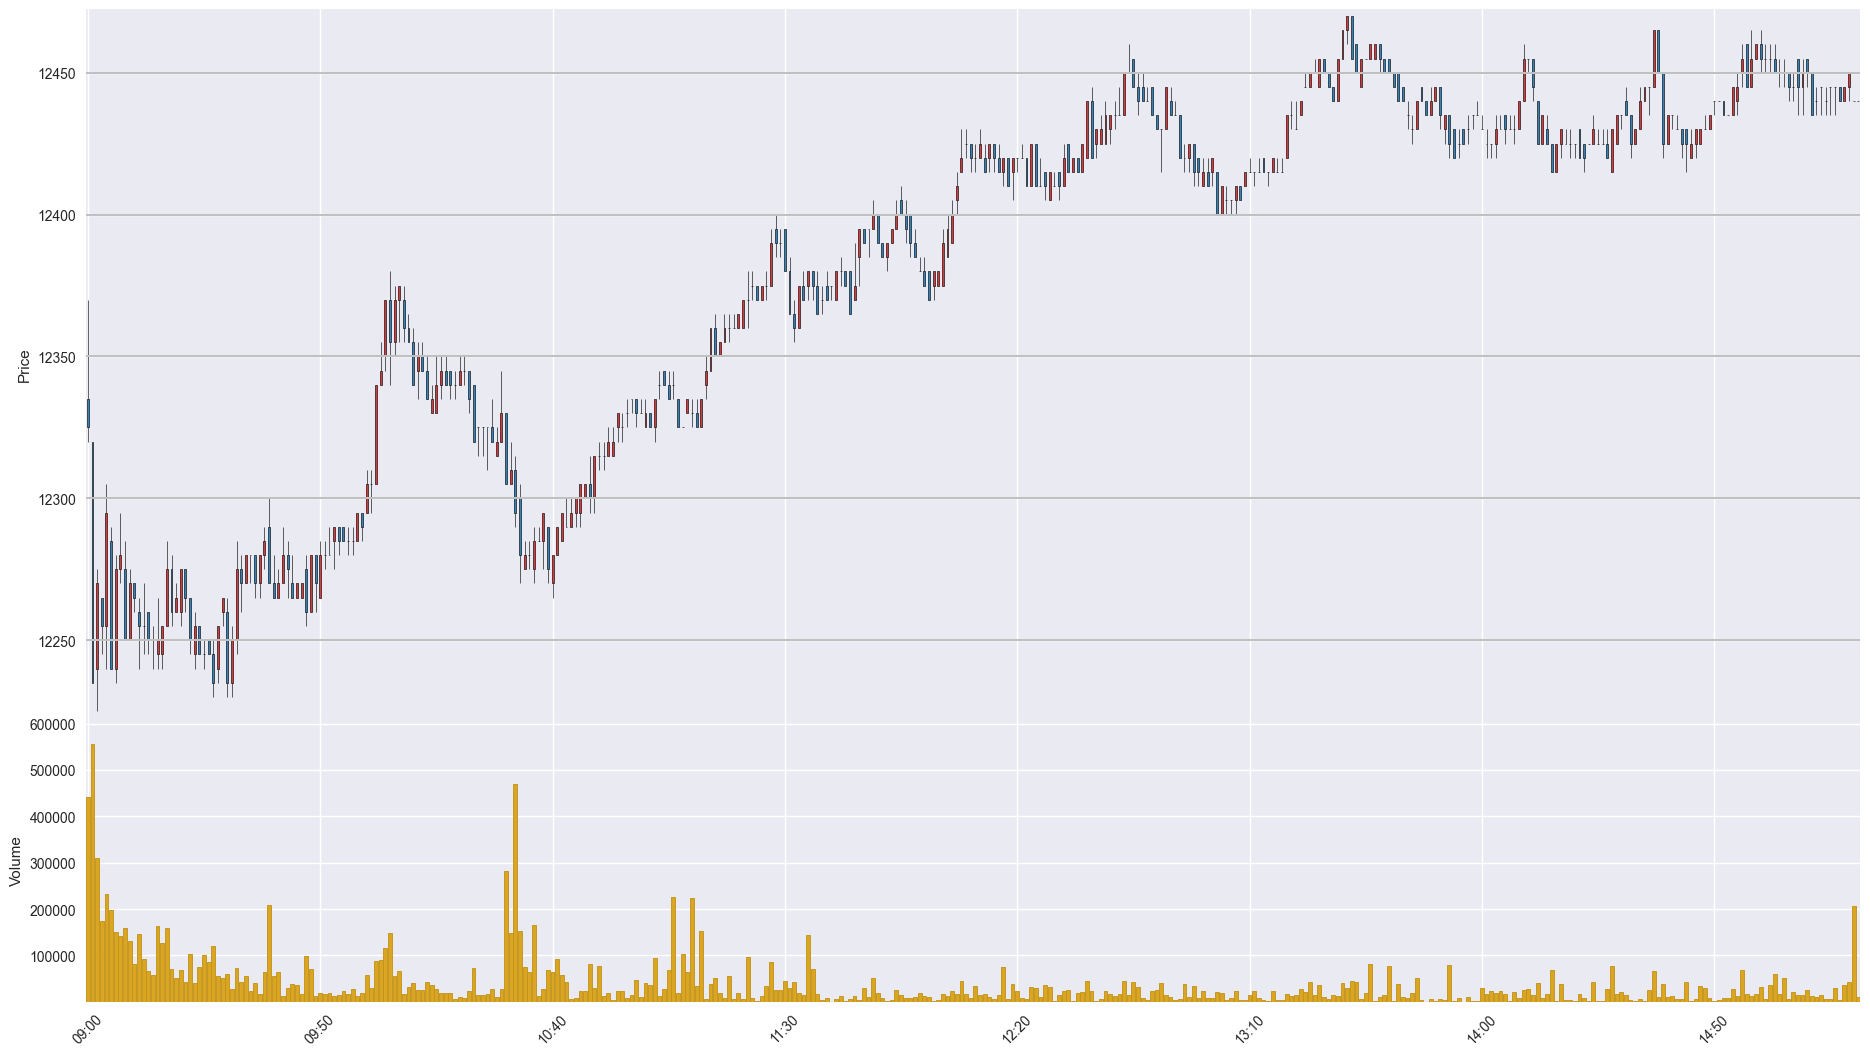

Data behind this chart, as committed beside it:
Time, Open, High, Low, Close, Volume
201912030900, 12335, 12370, 12320, 12325, 440721
201912030901, 12320, 12320, 12235, 12235, 556337
201912030902, 12240, 12275, 12225, 12270, 309396
201912030903, 12265, 12265, 12245, 12255, 174426
201912030904, 12255, 12305, 12240, 12295, 233399
201912030905, 12285, 12290, 12240, 12240, 196911
201912030906, 12240, 12280, 12235, 12275, 149806
201912030907, 12275, 12295, 12270, 12280, 141818
201912030908, 12275, 12285, 12250, 12250, 158805
201912030909, 12250, 12275, 12250, 12270, 130193
201912030910, 12270, 12270, 12260, 12265, 81973
201912030911, 12260, 12265, 12240, 12255, 147203
201912030912, 12255, 12270, 12245, 12255, 91955
201912030913, 12260, 12260, 12245, 12250, 65724
201912030914, 12250, 12255, 12240, 12250, 58791
201912030915, 12245, 12265, 12240, 12250, 162721
201912030916, 12245, 12255, 12240, 12255, 127838
201912030917, 12255, 12285, 12255, 12275, 159482
201912030918, 12275, 12280, 12255, 12260, 71694
201912030919, 12260, 12270, 12260, 12265, 51126
201912030920, 12260, 12275, 12255, 12275, 68307
201912030921, 12275, 12275, 12260, 12265, 43733
201912030922, 12265, 12265, 12245, 12250, 102878
201912030923, 12245, 12260, 12240, 12255, 41278
201912030924, 12255, 12255, 12245, 12245, 75712
201912030925, 12245, 12250, 12240, 12245, 100246
201912030926, 12250, 12250, 12245, 12245, 85498
201912030927, 12245, 12250, 12230, 12235, 120912
201912030928, 12240, 12255, 12235, 12255, 56037
201912030929, 12260, 12265, 12255, 12265, 50274
201912030930, 12260, 12265, 12230, 12235, 60141
201912030931, 12235, 12255, 12230, 12250, 27062
201912030932, 12250, 12285, 12245, 12275, 73746
201912030933, 12275, 12280, 12260, 12270, 43635
201912030934, 12270, 12280, 12270, 12280, 54977
201912030935, 12280, 12280, 12270, 12280, 22779
201912030936, 12280, 12280, 12265, 12270, 40653
201912030937, 12270, 12280, 12265, 12280, 15700
201912030938, 12280, 12290, 12275, 12285, 63763
201912030939, 12290, 12300, 12270, 12270, 207782
201912030940, 12270, 12280, 12265, 12265, 56592
201912030941, 12265, 12275, 12265, 12270, 63497
201912030942, 12270, 12290, 12270, 12280, 11693
201912030943, 12280, 12285, 12265, 12275, 29084
201912030944, 12270, 12280, 12265, 12265, 37962
201912030945, 12265, 12270, 12265, 12270, 36234
201912030946, 12265, 12270, 12265, 12270, 16394
201912030947, 12275, 12280, 12255, 12260, 99209
201912030948, 12260, 12280, 12260, 12280, 71562
201912030949, 12280, 12280, 12260, 12270, 11619
201912030950, 12265, 12285, 12265, 12280, 19652
201912030951, 12280, 12285, 12275, 12280, 17366
201912030952, 12280, 12290, 12280, 12280, 17931
201912030953, 12285, 12290, 12275, 12290, 12204
201912030954, 12290, 12290, 12280, 12285, 13647
201912030955, 12290, 12290, 12285, 12285, 24043
201912030956, 12285, 12290, 12280, 12285, 15939
201912030957, 12285, 12290, 12280, 12285, 27754
201912030958, 12285, 12295, 12285, 12295, 12190
201912030959, 12295, 12295, 12285, 12290, 18782
... 322 more rows
